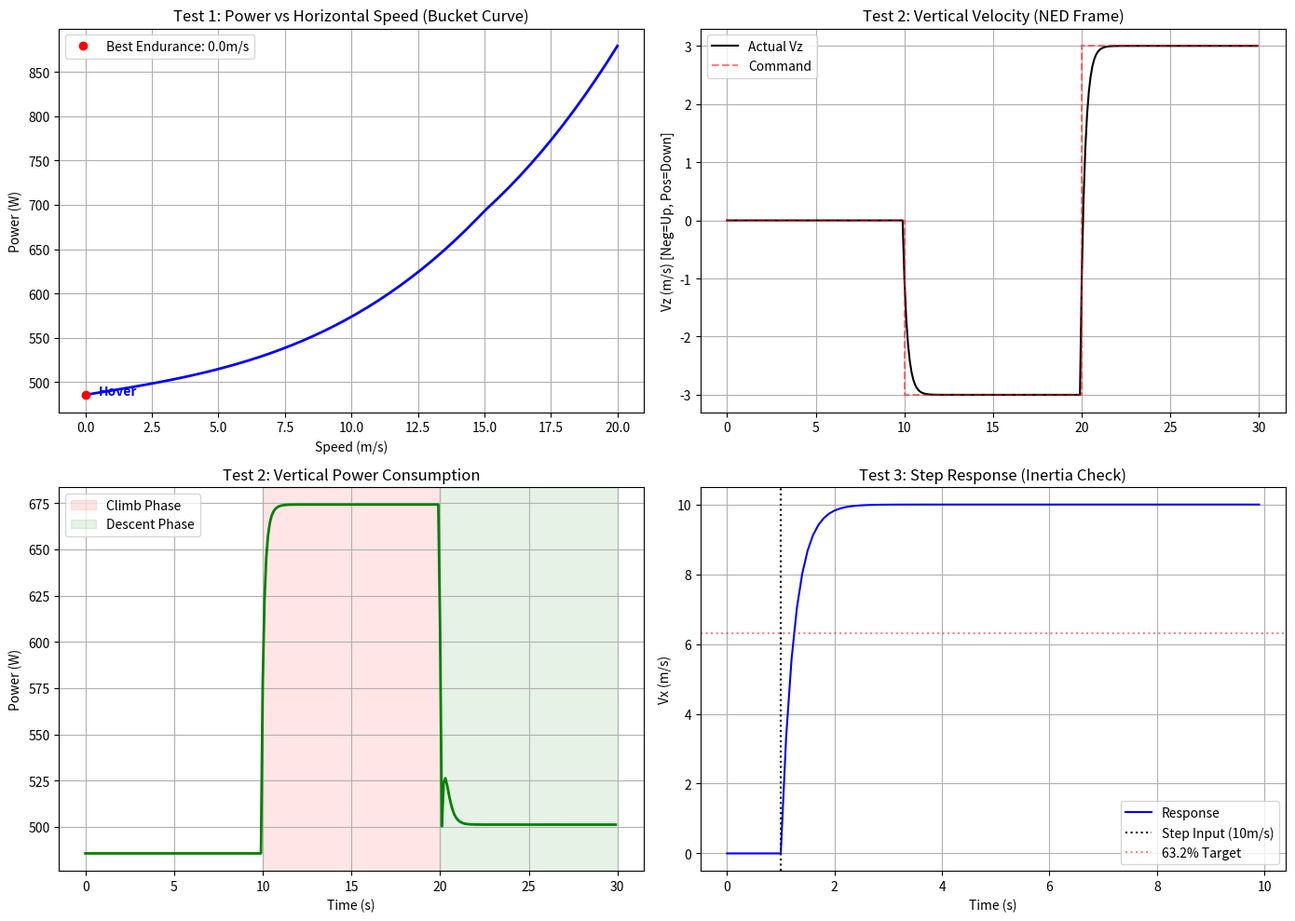

This chart was generated by the following Python code:
import numpy as np
import matplotlib.pyplot as plt
from typing import Tuple


# ==========================================
# 1. 多旋翼无人机物理模型类
# ==========================================
class MultirotorUAV:
    """
    多旋翼无人机飞行动力学模型 (优化版)
    """

    def __init__(self, mass=5.0, rotor_radius=0.15, num_rotors=4, max_speed=20.0):
        self.m = mass
        self.R = rotor_radius
        self.n_rotors = num_rotors
        self.max_speed = max_speed
        self.rho = 1.225

        # 状态: [x, y, z, vx, vy, vz] (NED坐标系: z向下为正)
        self.state = np.zeros(6)
        self.A_rotor = np.pi * rotor_radius ** 2

        # 功率计算基准 (悬停功率)
        # 理论悬停推力 = mg
        thrust_hover = self.m * 9.81
        # 理论悬停诱导功率
        self.hover_power_theoretical = (thrust_hover ** 1.5) / \
                                       np.sqrt(2 * self.n_rotors * self.rho * self.A_rotor)

        # 考虑到电机效率及其他损耗的实际悬停功率估算 (仅用于参考/打印)
        self.hover_power_elec = self.hover_power_theoretical / 0.85

    def reset(self, position: np.ndarray):
        """重置状态"""
        self.state = np.zeros(6)
        self.state[:3] = position
        return self.state.copy()

    def compute_power(self, velocity: np.ndarray, acceleration: np.ndarray) -> float:
        """计算当前飞行状态所需功率 (W)"""
        v = np.linalg.norm(velocity)

        # 1. 诱导功率 (Induced Power) - 平滑过渡修正
        v_tip = 150.0  # 桨尖速度 (典型值)
        mu = v / v_tip

        # 平滑过渡系数：从悬停(1.0)平滑过渡到高速前飞(1.15)
        # 模拟前飞时的湍流增加
        k_ind = 1.0 + 0.15 * np.clip(mu / 0.1, 0.0, 1.0)

        # 核心公式：随速度增加，诱导功率下降 (Translational Lift)
        # max(0.4, ...) 限制诱导功率最低降至悬停的40%，防止数值过低
        P_ind = self.hover_power_theoretical * k_ind * max(0.4, 1.0 - 0.5 * mu ** 2)

        # 2. 型阻功率 (Profile Drag) - 随速度立方增加
        # 模拟空气阻力对旋翼旋转的阻碍
        P_prof = 0.1 * self.rho * self.n_rotors * self.A_rotor * (v ** 3)

        # 3. 爬升/重力功率 (Gravity / Climb Power)
        # NED坐标系: z轴向下。velocity[2] < 0 代表向上爬升。
        # 只有向上爬升时，重力才做负功(消耗能量)。下降时电机通常不回收能量，视为0或维持怠速。
        v_climb = -velocity[2]  # 向上速度
        P_climb = 0
        if v_climb > 0:
            P_climb = self.m * 9.81 * v_climb

        # 4. 机动/加速度功率 (Inertial Power)
        # F = ma, P = F*v
        P_accel = self.m * np.linalg.norm(acceleration) * v * 0.5

        # 总功率 / 综合效率 (0.85) + 基础待机功耗 (50W)
        total = (P_ind + P_prof + P_climb + P_accel) / 0.85
        return max(total, 50.0)

    def step(self, target_velocity: np.ndarray, dt: float) -> Tuple[np.ndarray, float]:
        """
        执行一步仿真
        :param target_velocity: 目标速度 [vx, vy, vz]
        :param dt: 时间步长
        :return: (新状态, 瞬时功率)
        """
        # 动力学滞后模拟 (一阶低通滤波, tau = 0.3s)
        tau = 0.3
        current_v = self.state[3:]

        # 计算新速度
        new_v = current_v + (target_velocity - current_v) * (dt / tau)

        # 速度截断 (安全限制)
        new_v = np.clip(new_v, -self.max_speed, self.max_speed)

        # 计算加速度 (用于功率计算)
        acc = (new_v - current_v) / dt

        # 更新位置 (欧拉积分)
        self.state[:3] += new_v * dt
        # 更新速度
        self.state[3:] = new_v

        # 计算功率
        power = self.compute_power(new_v, acc)

        return self.state.copy(), power


# ==========================================
# 2. 验证脚本逻辑
# ==========================================

def validate_physics():
    uav = MultirotorUAV()
    dt = 0.1
    print(f"=== 无人机参数 ===")
    print(f"质量: {uav.m} kg")
    print(f"理论悬停机械功率: {uav.hover_power_theoretical:.2f} W")
    print(f"预估悬停电功率 (eff=0.85): {uav.hover_power_elec:.2f} W")
    print("=" * 30)

    # --- 测试 1: 速度-功率曲线 (水平飞行) ---
    print("\n[Test 1] 生成水平飞行 P-V 曲线...")
    speeds = np.linspace(0, 20, 50)
    powers = []

    for v_x in speeds:
        # 重置位置，高度设为-10m
        uav.reset(np.array([0, 0, -10.0]))

        target = np.array([v_x, 0, 0])
        # 预热 3秒 (30 steps) 让速度稳定，消除加速度功率的影响
        for _ in range(30):
            uav.step(target, dt)

        # 记录稳定飞行时的功率
        _, p = uav.step(target, dt)
        powers.append(p)

    # --- 测试 2: 垂直运动测试 (爬升 vs 下降) ---
    print("[Test 2] 垂直运动测试 (爬升/悬停/下降)...")
    t_vertical = []
    v_z_act = []
    p_vertical = []

    uav.reset(np.array([0, 0, -10.0]))

    steps = 300  # 30秒
    for i in range(steps):
        t = i * dt

        # 0-10s: 悬停
        if t < 10:
            cmd = np.array([0, 0, 0])
        # 10-20s: 爬升 3m/s (NED: -3)
        elif t < 20:
            cmd = np.array([0, 0, -3])
        # 20-30s: 下降 3m/s (NED: +3)
        else:
            cmd = np.array([0, 0, 3])

        state, p = uav.step(cmd, dt)

        t_vertical.append(t)
        v_z_act.append(state[5])  # vz
        p_vertical.append(p)

    # --- 测试 3: 阶跃响应 (惯性测试) ---
    print("[Test 3] 速度阶跃响应测试...")
    t_step = []
    v_x_act = []

    uav.reset(np.array([0, 0, -10.0]))

    for i in range(100):  # 10秒
        t = i * dt
        # 1秒时给出 10m/s 指令
        cmd = np.array([10, 0, 0]) if t > 1.0 else np.array([0, 0, 0])
        state, _ = uav.step(cmd, dt)
        t_step.append(t)
        v_x_act.append(state[3])  # vx

    # ==========================================
    # 3. 绘图验证
    # ==========================================
    fig, axes = plt.subplots(2, 2, figsize=(14, 10))

    # 图1: P-V 曲线
    ax1 = axes[0, 0]
    ax1.plot(speeds, powers, 'b-', linewidth=2)
    ax1.set_title("Test 1: Power vs Horizontal Speed (Bucket Curve)")
    ax1.set_xlabel("Speed (m/s)")
    ax1.set_ylabel("Power (W)")
    ax1.grid(True)

    # 寻找最佳巡航速度（功率最低点）
    min_idx = np.argmin(powers)
    min_power = powers[min_idx]
    best_speed = speeds[min_idx]
    ax1.plot(best_speed, min_power, 'ro', label=f'Best Endurance: {best_speed:.1f}m/s')

    ax1.text(0.5, powers[0], "Hover", color='blue', fontweight='bold')
    ax1.legend()

    # 图2: 垂直速度跟踪
    ax2 = axes[0, 1]
    ax2.plot(t_vertical, v_z_act, 'k-', label='Actual Vz')
    # 绘制参考线
    ax2.plot([0, 10, 10, 20, 20, 30], [0, 0, -3, -3, 3, 3], 'r--', alpha=0.5, label='Command')
    ax2.set_title("Test 2: Vertical Velocity (NED Frame)")
    ax2.set_ylabel("Vz (m/s) [Neg=Up, Pos=Down]")
    ax2.grid(True)
    ax2.legend()

    # 图3: 垂直功率变化
    ax3 = axes[1, 0]
    ax3.plot(t_vertical, p_vertical, 'g-', linewidth=2)
    ax3.set_title("Test 2: Vertical Power Consumption")
    ax3.set_xlabel("Time (s)")
    ax3.set_ylabel("Power (W)")
    ax3.grid(True)
    # 标注区域
    ax3.axvspan(10, 20, color='red', alpha=0.1, label='Climb Phase')
    ax3.axvspan(20, 30, color='green', alpha=0.1, label='Descent Phase')
    ax3.legend()

    # 验证逻辑：爬升功率应显著大于下降功率
    # 索引转换: dt=0.1, 10s=100 steps
    avg_hover = np.mean(p_vertical[50:90])  # 5-9s
    avg_climb = np.mean(p_vertical[150:190])  # 15-19s
    avg_descent = np.mean(p_vertical[250:290])  # 25-29s

    print(f"\n[验证结果]")
    print(f"悬停平均功率: {avg_hover:.1f} W")
    print(f"爬升平均功率: {avg_climb:.1f} W (预期: > 悬停)")
    print(f"下降平均功率: {avg_descent:.1f} W (预期: ≈ 悬停或略低)")

    if avg_climb > avg_hover + 100:
        print(">> ✅ 爬升物理模型正常 (克服重力做功)")
    else:
        print(">> ❌ 爬升模型异常 (功率未显著增加)")

    if avg_descent < avg_climb:
        print(">> ✅ 下降物理模型正常 (重力辅助)")

    # 图4: 阶跃响应
    ax4 = axes[1, 1]
    ax4.plot(t_step, v_x_act, 'b-', label='Response')
    ax4.axvline(1.0, color='k', linestyle=':', label='Step Input (10m/s)')
    # 计算63.2%响应时间点 (Tau)
    target_val = 10.0
    tau_val = target_val * 0.632
    ax4.axhline(tau_val, color='r', linestyle=':', alpha=0.5, label='63.2% Target')
    ax4.set_title("Test 3: Step Response (Inertia Check)")
    ax4.set_xlabel("Time (s)")
    ax4.set_ylabel("Vx (m/s)")
    ax4.legend()
    ax4.grid(True)

    plt.tight_layout()
    plt.show()


if __name__ == "__main__":
    validate_physics()
